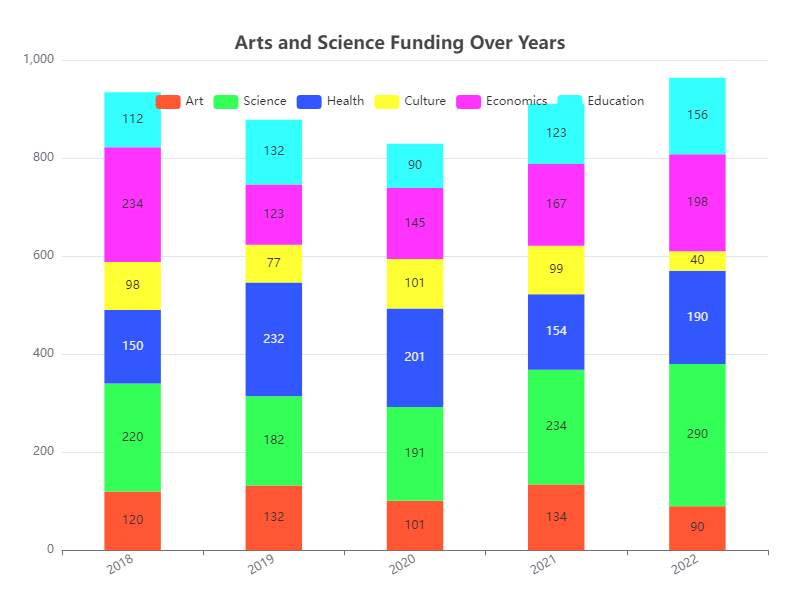

The table this chart was drawn from, first rows:
Category, 2018, 2019, 2020, 2021, 2022
Art, 120, 132, 101, 134, 90
Science, 220, 182, 191, 234, 290
Health, 150, 232, 201, 154, 190
Culture, 98, 77, 101, 99, 40
Economics, 234, 123, 145, 167, 198
Education, 112, 132, 90, 123, 156
